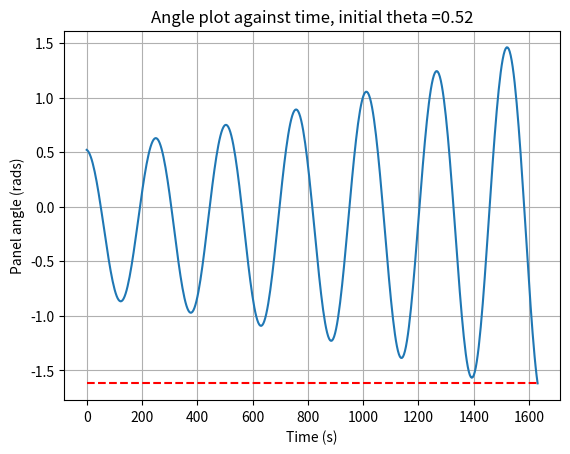
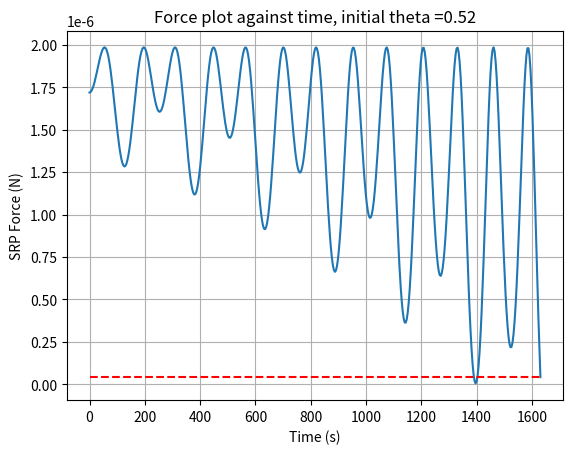
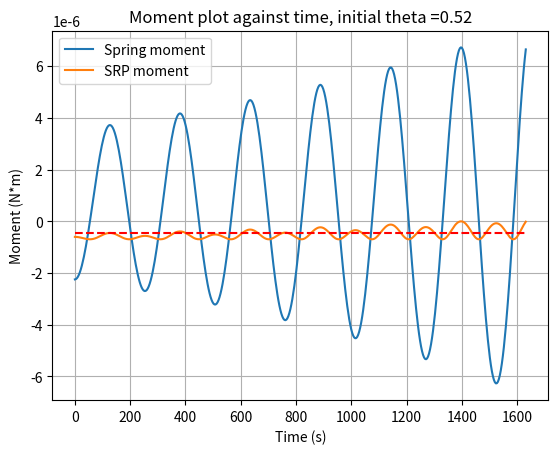
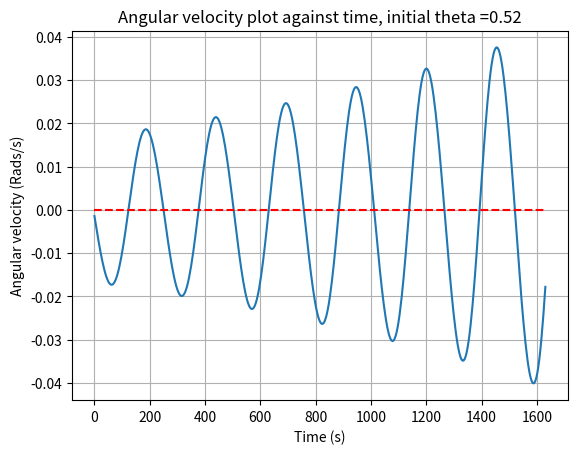
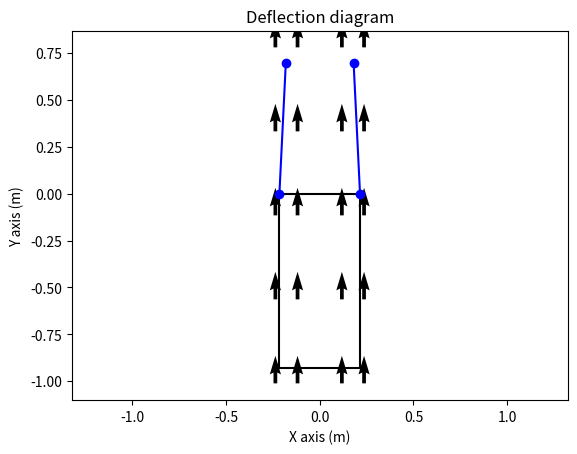

Recreate these plots in Python, in order.
import sympy as sp
import sympy.physics.mechanics as mech
import matplotlib.pyplot as plt
import numpy as np
import matplotlib.animation as animation
from matplotlib import style

#bus = mech.ReferenceFrame("bus")


class Panel:
    def __init__(self, frame, dimensions=[0.7, 0.7], connections=[], state=0):
        self.state = state
        self.dimensions = dimensions
        self.density = 0.062 # kg per meter squared
        self.mass = self.density * dimensions[0] * dimensions[1]
        self.MOI = 1/3 * self.mass * dimensions[0]
        self.frame = frame
        self.torque = 0
        self.area = dimensions[0]* dimensions[1]




def calc_torque(panel, force, bus):
    force_z = mech.dot(force, bus.y) * sp.cos(get_angle(panel.frame, bus))
    #force_z = mech.dot(force, panel.frame.y).evalf()
    torque_zz = -panel.dimensions[1]/2 * force_z
    panel.torque = 0*panel.frame.y + 0*panel.frame.x + torque_zz*panel.frame.z
    return force_z

def main():
    theta_zero = 30/180 * sp.pi#10/180 * sp.pi
    bus = sun.orientnew("bus", "Axis", [angle_to_sun, sun.z])
    order = [bus]

    # MANUAL GENERATION FOR TWO PANELS.
    '''
    panel_ors["0"] = Panel(
        connections="bus",
        dimensions=[0.7,0.7],
        frame = bus.orientnew("0", "Axis", [theta_zero, bus.z]),
        state = 0
    )
    panel_ors["1"] = Panel(
        connections="0",
        dimensions=[0.7,0.7],
        frame = panel_ors[0].frame.orientnew("1", "Axis", [theta_zero, panel_ors["0"].frame.z]),
        state = 0
    )
    '''
    #PANEL GENERATOR FOR LOOP.

    for i in range(1, n+1):
    # for each panel, create a new reference frame.
        panel_ors[i] = Panel(
        dimensions=[0.7,0.7],
        frame = order[i-1].orientnew("panel"+str(i), "Axis", [theta_zero, bus.z]),
        state = 1
        )
        order.append(panel_ors[i].frame)


    upd = 3.6**-1 # hertz
    t= 1/upd
    omega_0 = 0
    #return panel_ors
    
    for panel in panel_ors:
        
        panel = panel_ors[panel]
        c = 0
        alpha = 0 *panel.frame.z
        theta = sp.acos(mech.dot(panel.frame.x, bus.x).evalf()) * panel.frame.z
        y_axis_theta = []
        y_axis_force = []
        y_axis_moment_srp = []
        y_axis_moment_spr = []
        y_axis_moment_dam = []
        y_axis_speed = []
        bus_location = 1.5 * sun.x # location in AU referenced on the sun frame.
        omega_0 = 0 * panel.frame.z
        spring_trigger= 0
        while True: 
            f = panel.area * (1+panel.state)* calc_srp(bus_location, bus)
            angled_force = calc_torque(panel, f, bus)
            #spring = get_spring_moment(panel.frame, bus)
            '''
            if get_angle(panel.frame, bus) < 0:
                if mech.dot(omega_0, panel.frame.z) < 0: # once it reaches a desired velocity ccw, turn off.
                    spring = -panel.torque * 6
                else:
                    spring = 0 *panel.frame.z
            else:
                spring = 0 * panel.frame.z
            '''
            spring = get_spring_moment(panel.frame, bus)
            #damper = get_joint_damper_monent(omega_0, panel.frame)

            #c = 4.29E-6 # spring constant. N*M/rad
           
            '''
            ref_spring_theta = 0 # rads
            if get_angle(panel.frame, bus) < 0 and spring_trigger == 0: # start breaking
                time_to_stop = 300 # seconds.
                spring_coeff = - alpha.magnitude()* panel.MOI / time_to_stop
                spring = -spring_coeff * (theta - ref_spring_theta)
                spring_trigger = 1
            elif get_angle(panel.frame, bus) > 0:
                spring_trigger = 0
                spring = 0 * panel.frame.z
            '''

            alpha = (panel.torque+spring) / panel.MOI #(panel.torque+spring+damper) / panel.MOI
            d_theta = omega_0 * t + alpha*t*t/2
            theta += d_theta
            c += 1
            omega_0 = omega_0 + alpha*t
            panel.frame.orient(bus, "Axis", [mech.dot(theta, panel.frame.z), bus.z])
            print(str(theta)+", "+str(omega_0)+", "+str(c))
            


            y_axis_theta.append(get_angle(panel.frame, bus))
            y_axis_force.append(angled_force)
            y_axis_moment_spr.append(mech.dot(spring, bus.z).evalf())
            y_axis_moment_srp.append(mech.dot(panel.torque, bus.z).evalf())
            #y_axis_moment_dam.append(mech.dot(damper, bus.z).evalf())
            y_axis_speed.append(mech.dot(omega_0, bus.z).evalf())

            if c > 2000:
                print("Iteration limit reached, escaping...")
                break
            
            if c > 1 and threshold(np.mean(np.abs(np.diff(y_axis_theta[-convergence_mean:]))), 0, thresh=0.0001):
                print("Solution found after "+str(c)+" iterations")
                print("Force: "+"%.3g" % (2*n*y_axis_force[-1])+"N")
                break
            
            if abs(get_angle(panel.frame, bus)) > sp.pi.evalf()/2:
                print("Exception ocurred: Panel rotated more than 90 degrees.")
                print("Force: "+"%.3g" % (2*n*y_axis_force[-1])+"N")
                break
        x_axis = np.linspace(0.0, c*t, c)

        figtheta, axtheta = plt.subplots()  # Create a figure and an axes.
        axtheta.plot(x_axis, y_axis_theta)
        axtheta.plot([0,c*t], [y_axis_theta[-1], y_axis_theta[-1]], "r--")
        axtheta.set_xlabel('Time (s)')  # Add an x-label to the axes.
        axtheta.set_ylabel('Panel angle (rads)')  # Add a y-label to the axes.
        axtheta.set_title("Angle plot against time, initial theta ="+str(round(theta_zero.evalf(),2)))  # Add a title to the axes.
        axtheta.grid(True)
        #figtheta.savefig("theta_plot.fig")
        figtheta.savefig("theta_plot.png")
        #axtheta.grid(axis="both", linestyle='-', linewidth=2)

        figforce, axforce = plt.subplots()
        axforce.plot(x_axis, y_axis_force)
        axforce.plot([0, c*t],[y_axis_force[-1],y_axis_force[-1]], "r--")
        axforce.set_xlabel("Time (s)")
        axforce.set_ylabel("SRP Force (N)")
        axforce.set_title("Force plot against time, initial theta ="+str(round(theta_zero.evalf(),2)))
        axforce.grid(True)
        #axforce.savefig("force_plot.fig")
        figforce.savefig("force_plot.png")
        #axforce.grid(axis="both", linestyle='-', linewidth=2)

        figmoment, axmoment = plt.subplots()
        axmoment.plot(x_axis, y_axis_moment_spr, label="Spring moment")
        axmoment.plot(x_axis, y_axis_moment_srp, label="SRP moment")
        #axmoment.plot(x_axis, y_axis_moment_dam, label="Damper moment")
        axmoment.plot([0,c*t],[np.mean(y_axis_moment_srp[-convergence_mean:]),np.mean(y_axis_moment_srp[-convergence_mean:])], "r--")
        axmoment.set_xlabel("Time (s)")
        axmoment.set_ylabel("Moment (N*m)")
        axmoment.set_title("Moment plot against time, initial theta ="+str(round(theta_zero.evalf(),2)))
        axmoment.legend()
        axmoment.grid(True)
        #axmoment.savefig("moment_plot.fig")
        figmoment.savefig("moment_plot.png")
        #axmoment.grid(axis="both", linestyle='-', linewidth=2)
        #
        figspeed, axspeed = plt.subplots()
        axspeed.plot(x_axis, y_axis_speed)
        axspeed.plot([0,c*t],[0,0], "r--")
        axspeed.set_xlabel("Time (s)")
        axspeed.set_ylabel("Angular velocity (Rads/s)")
        axspeed.set_title("Angular velocity plot against time, initial theta ="+str(round(theta_zero.evalf(),2)))
        axspeed.grid(True)
        #axspeed.savefig("speed_plot.fig")
        figspeed.savefig("speed_plot.png")
        #axspeed.grid(axis="both", linestyle='-', linewidth=2)


        #plt.show()
        return panel_ors, bus


def calc_srp(bus_location, bus):
    alpha = sp.acos(mech.dot(bus_location.normalize(), bus.x)).evalf()
    pressure_ref = 4.56E-6 # n/m^2 at 1 AU
    Rs = bus_location.magnitude()
    pressure = pressure_ref * (1/Rs)**2 * sp.cos(alpha)
    pressure = pressure * bus.y
    return pressure

def threshold(a, b, thresh=0.0001):
    return  a > (b-thresh) and a < (b+thresh)

def get_joint_damper_monent(omega, frame):
    c = 0 # for a damp of 0.45, Dampening = C/(2*sqrt(MOI*k))
    damper_moment = -c * omega
    return damper_moment

def get_spring_moment(frame1, frame2, alpha=0):
    k = 4.29E-6 # spring constant. N*M/rad
    ref_spring_theta = 0 # rads
    theta = get_angle(frame1, frame2)
    moment = -k * (theta - ref_spring_theta) * frame1.z
    return moment


def get_angle(frame1, frame2):
    angle = sp.asin(mech.dot(frame1.y.express(frame2), frame2.x).evalf())
    sector = mech.dot(frame1.x, frame2.x).evalf()
    sign = sector / abs(sector)
    if sign == -1.0:
        angle = sp.pi - angle
    angle = -angle.evalf()
    if threshold(angle, -sp.pi):
        angle = sp.pi
    return angle # positive when the y axis turns anti-CW from frame2's y-axis.
'''
def test_get_angle():
    bus = mech.ReferenceFrame("bus")
    one = [bus.orientnew("one", "Axis", [-30/180 *sp.pi, bus.z]), -30/180 *sp.pi]
    three = [bus.orientnew("three", "Axis", [-90/180 *sp.pi, bus.z]), -90/180 *sp.pi]
    five = [bus.orientnew("five", "Axis", [-120/180 * sp.pi, bus.z]), -120/180 * sp.pi]
    six_cw = [bus.orientnew("six_cw", "Axis", [-180/180 * sp.pi, bus.z]), 180/180 *sp.pi]
    six_ccw = [bus.orientnew("six_ccw", "Axis", [180/180 * sp.pi, bus.z]), 180/180 *sp.pi]
    seven = [bus.orientnew("seven", "Axis", [150/180 *sp.pi, bus.z]), 150/180 * sp.pi]
    nine = [bus.orientnew("nine", "Axis", [90/180 * sp.pi, bus.z]), 90/180 *sp.pi]
    eleven = [bus.orientnew("eleven", "Axis", [30/180 *sp.pi, bus.z]), 30/180 *sp.pi]

    tests = [one, three, six_cw, six_ccw, nine, eleven]
    for i in tests:
        angle = get_angle(i[0], bus)
        if threshold(angle, i[1]):
            pass
        else:
            print("Angle test did not pass: \n")
            print(i[0].name)
            print("Got: "+str(angle)+", expected: "+str(i[1]))
            exit()
    print("All angle tests for the reference system passed.")
'''
def draw_scene(panel_ors, sat):
    bus = [[[-.215, 0], [.215,0]], [[.215, 0],[.215,-0.93]],[[.215,-0.93],[-.215,-0.93]], [[-.215,-0.93],[-.215, 0]]]
    bus = np.array(bus)

    diagram, axes = plt.subplots()
    for i in bus:
        axes.plot(i.T[0], i.T[1], "k-")

    #maxes = 1.1*np.amax(abs(bus), axis = 0)
    panel_vectors = []
    for index,panel in enumerate(panel_ors):
        panel = panel_ors[panel]
        p1 = [0, sp.cos(get_angle(panel.frame, sat))*panel.dimensions[0]]
        p2 = [0,-sp.sin(get_angle(panel.frame, sat))*panel.dimensions[0]]

        panel_vectors.append([p1, p2])
        if index == 0:
            panel_vectors[index][0][0] += .215
            panel_vectors[index][0][1] += .215
        else:
            panel_vectors[index][0][0] += panel_vectors[index-1][1][0]
            panel_vectors[index][1][0] += panel_vectors[index-1][1][0]
            panel_vectors[index][0][1] += panel_vectors[index-1][1][1]
            panel_vectors[index][1][1] += panel_vectors[index-1][1][1]

        if panel.state == 1:
            color= "b"
        else:
            color= "c"
        
        axes.plot(panel_vectors[index][0],panel_vectors[index][1], color + "-")
        axes.plot(panel_vectors[index][0],panel_vectors[index][1],'ob')
        #plot symmetry
        axes.plot(-1*np.array(panel_vectors[index][0]),panel_vectors[index][1], color + "-")
        axes.plot(-1*np.array(panel_vectors[index][0]),panel_vectors[index][1],"ob")

    axes.axis('equal')  #<-- set the axes to the same scale
    #plt.xlim([-maxes[0],maxes[0]]) #<-- set the x axis limits
    #plt.ylim([-maxes[1],maxes[1]]) #<-- set the y axis limits
    #plt.legend(['V'+str(i+1) for i in range(cols)]) #<-- give a legend
    #plt.grid(b=True, which='major') #<-- plot grid lines

    ###########################

    #axes = plt.gca()

    x,y = np.meshgrid(np.linspace(axes.get_xlim()[0],axes.get_xlim()[1],5),np.linspace(axes.get_ylim()[0],axes.get_ylim()[1],5))
    
    u = y/y * float(sp.sin(angle_to_sun).evalf())
    v = x/x * float(sp.cos(angle_to_sun).evalf())
    #fig, axes = plt.subplots()
    axes.quiver(x,y,u,v)
    axes.set_title("Deflection diagram")
    axes.set_xlabel("X axis (m)")
    axes.set_ylabel("Y axis (m)")
    #diagram.savefig("deflection_diagram.fig")
    diagram.savefig("deflection_diagram.png")
    plt.show()

if __name__ == "__main__":
    #test_get_angle()
    global convergence_mean
    convergence_mean=300
    global sun
    sun = mech.ReferenceFrame("sun")
    global angle_to_sun
    angle_to_sun = 0 #30/180 *sp.pi

    n = 1

    panel_ors = {}
    panel_ors, bus = main()
    draw_scene(panel_ors, bus)
